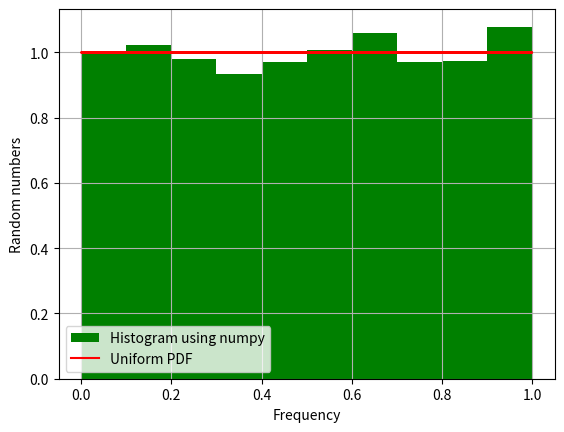

Write Python code to recreate this figure.
#Question 2 and Question 3 second part 
# [redacted]
import matplotlib.pyplot as plt
import numpy as np
import time 
A=0.0
B=1.0

def f(x):#Defining the uniform PDF
    return (1/(B-A))
rand_1=np.zeros(10000)
for i in range(10000):
    rand_1[i]=1/(B-A)
start_time_1=time.time()#for measuring the required time
N=10000
rand_2= np.random.random(N)# random numbers using numpy
plt.hist(rand_2, range=(0.0, 1.0), density='true',color="g",label="Histogram using numpy")
plt.xlabel("Frequency")
plt.ylabel("Random numbers")
plt.legend() 
plt.grid(True)  
print("Time required for numpy",time.time()-start_time_1)
plt.plot(rand_2,rand_1,'r',label="Uniform PDF") 
plt.legend() 
plt.grid(True)  
plt.show()

